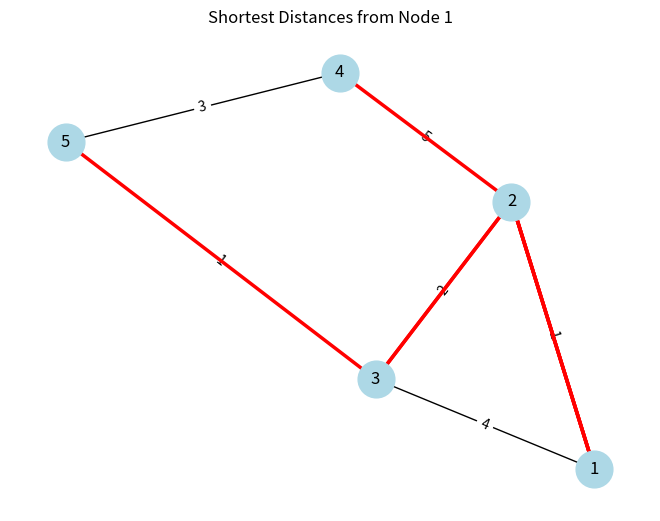

Recreate this plot in Python.
import heapq
import matplotlib.pyplot as plt
import networkx as nx
from tabulate import tabulate  # To format the distance table

# Custom Dijkstra's Algorithm with step-by-step output
def dijkstra_with_steps(graph, start):
    # Priority queue to store (distance, node) and visited set
    queue = [(0, start)]
    distances = {node: float('inf') for node in graph}
    distances[start] = 0
    visited = set()
    
    # Step-by-step process
    steps = []
    
    while queue:
        current_distance, current_node = heapq.heappop(queue)
        
        if current_node in visited:
            continue
        
        visited.add(current_node)
        
        # Record the step
        steps.append((current_node, distances.copy()))
        
        for neighbor, weight in graph[current_node].items():
            distance = current_distance + weight
            if distance < distances[neighbor]:
                distances[neighbor] = distance
                heapq.heappush(queue, (distance, neighbor))
    
    return distances, steps

# Example graph represented as an adjacency list (dictionary)
graph = {
    1: {2: 1, 3: 4},
    2: {1: 1, 3: 2, 4: 5},
    3: {1: 4, 2: 2, 5: 1},
    4: {2: 5, 5: 3},
    5: {3: 1, 4: 3}
}

# Running Dijkstra's algorithm from node 1 with step tracking
start_node = 1
distances, steps = dijkstra_with_steps(graph, start_node)

# Print the steps of the algorithm
print("Steps of Dijkstra's Algorithm:")
for step_num, (node, dist) in enumerate(steps, 1):
    print(f"\nStep {step_num}: Processing node {node}")
    print(tabulate([(k, v) for k, v in dist.items()], headers=["Node", "Distance"]))

# Final shortest distances
print(f"\nShortest distances from node {start_node}:")
print(tabulate([(k, v) for k, v in distances.items()], headers=["Node", "Distance"]))

# Visualization using networkx and matplotlib
G = nx.Graph()

# Adding edges from the graph with weights
for node, neighbors in graph.items():
    for neighbor, weight in neighbors.items():
        G.add_edge(node, neighbor, weight=weight)

# Visualizing the graph
pos = nx.spring_layout(G)
nx.draw(G, pos, with_labels=True, node_color='lightblue', node_size=700, font_size=12, font_color='black')
nx.draw_networkx_edge_labels(G, pos, edge_labels={(u, v): d['weight'] for u, v, d in G.edges(data=True)})

# Highlight the shortest path from start_node to each other node
shortest_paths = nx.single_source_dijkstra_path(G, start_node)

for target, path in shortest_paths.items():
    if len(path) > 1:
        path_edges = list(zip(path, path[1:]))
        nx.draw_networkx_edges(G, pos, edgelist=path_edges, edge_color='r', width=2.5)

plt.title(f"Shortest Distances from Node {start_node}")
plt.show()
